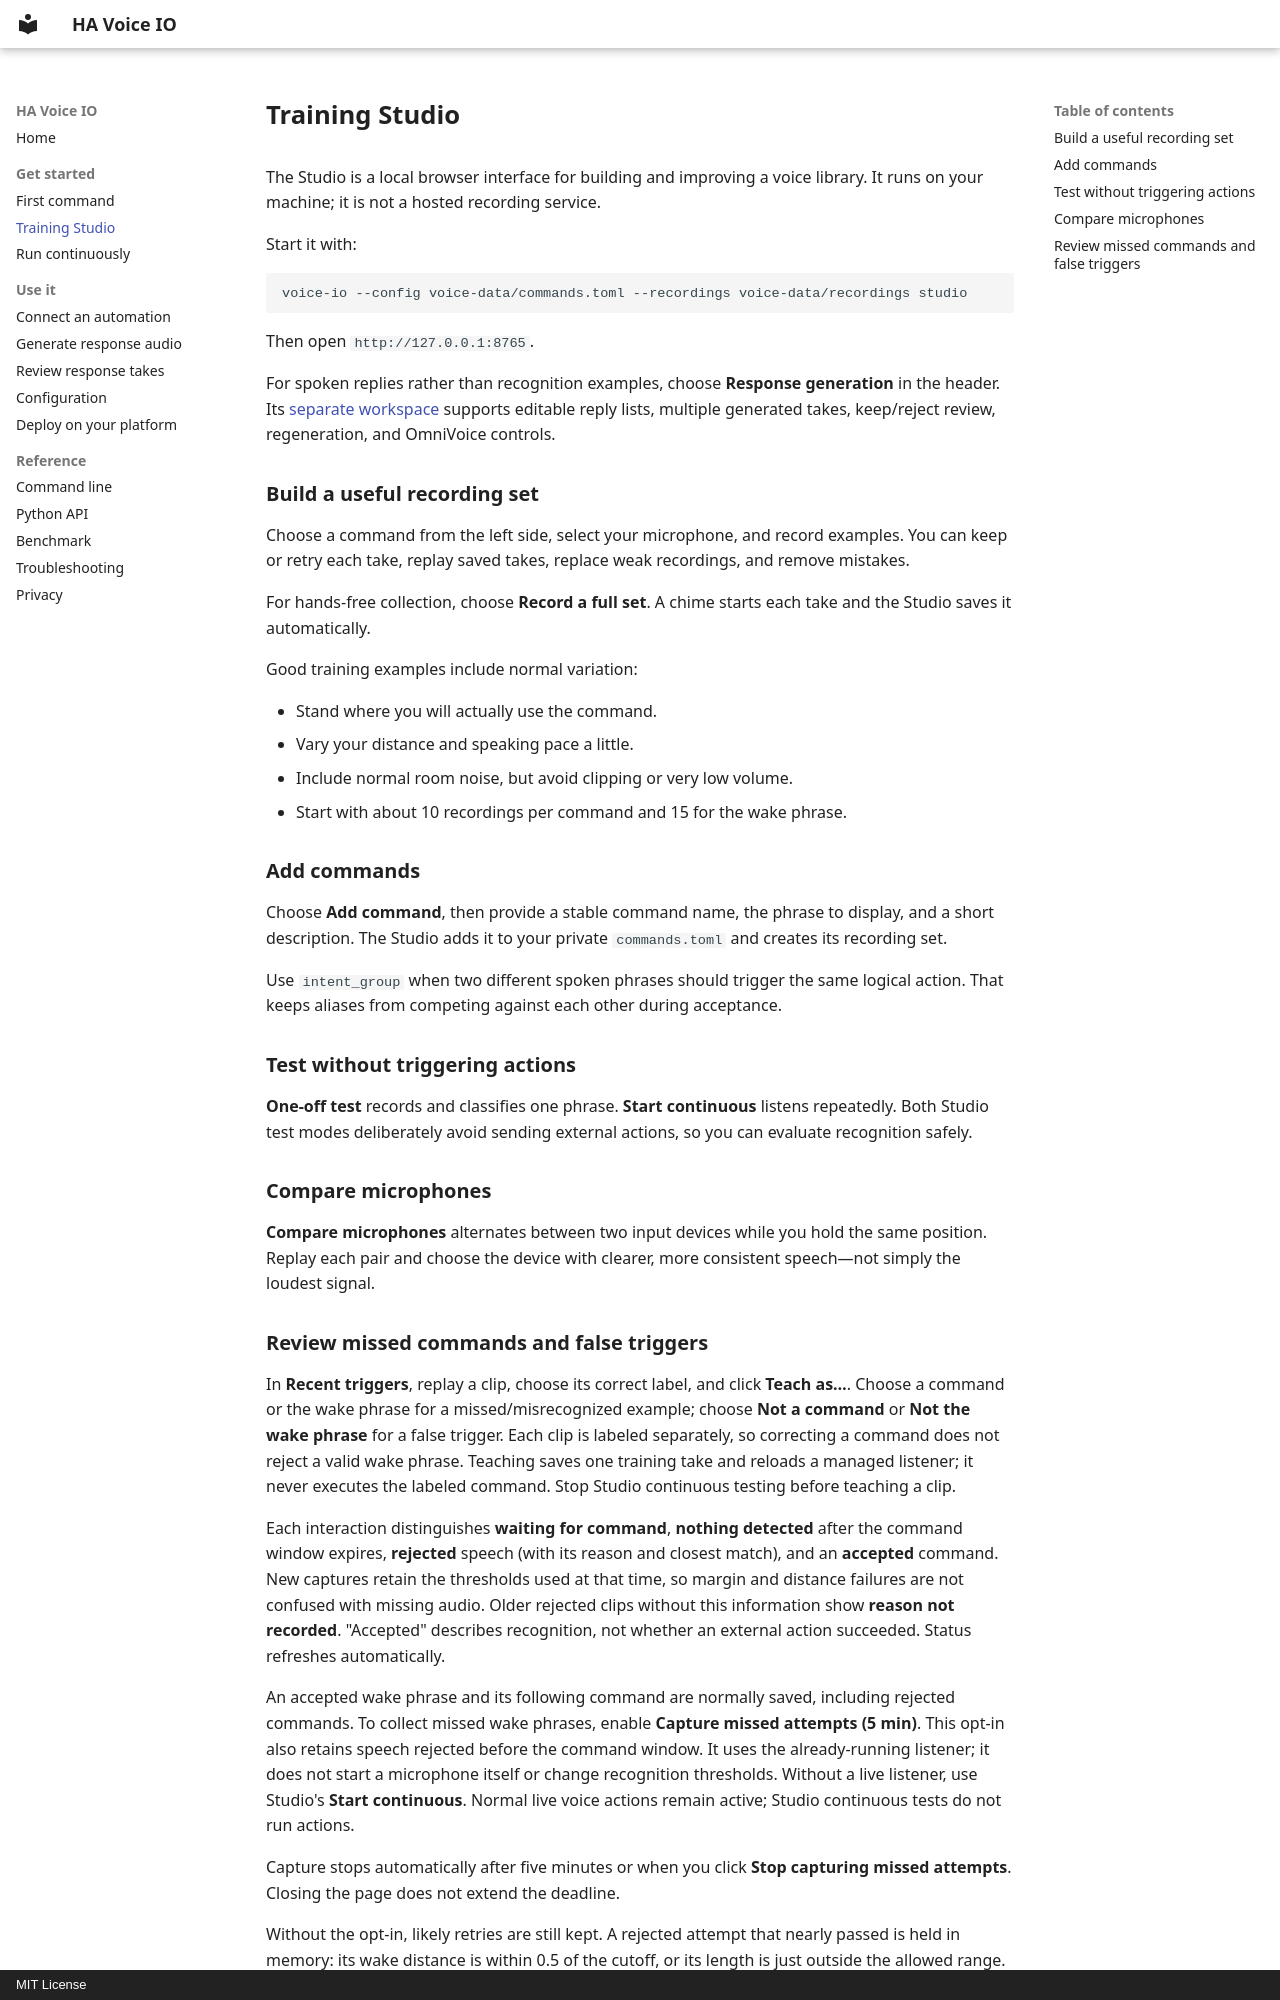

repository: hkchengrex/home-assistant-voice-io · page: training-studio/index.html · generator: mkdocs · copyright: MIT License

# Training Studio

The Studio is a local browser interface for building and improving a voice library. It runs on your machine; it is not a hosted recording service.

Start it with:

```shell
voice-io --config voice-data/commands.toml --recordings voice-data/recordings studio
```

Then open `http://127.0.0.1:8765`.

For spoken replies rather than recognition examples, choose **Response generation**
in the header. Its [separate workspace](response-studio.md) supports editable reply lists,
multiple generated takes, keep/reject review, regeneration, and OmniVoice controls.

## Build a useful recording set

Choose a command from the left side, select your microphone, and record examples. You can keep or retry each take, replay saved takes, replace weak recordings, and remove mistakes.

For hands-free collection, choose **Record a full set**. A chime starts each take and the Studio saves it automatically.

Good training examples include normal variation:

- Stand where you will actually use the command.
- Vary your distance and speaking pace a little.
- Include normal room noise, but avoid clipping or very low volume.
- Start with about 10 recordings per command and 15 for the wake phrase.

## Add commands

Choose **Add command**, then provide a stable command name, the phrase to display, and a short description. The Studio adds it to your private `commands.toml` and creates its recording set.

Use `intent_group` when two different spoken phrases should trigger the same logical action. That keeps aliases from competing against each other during acceptance.

## Test without triggering actions

**One-off test** records and classifies one phrase. **Start continuous** listens repeatedly. Both Studio test modes deliberately avoid sending external actions, so you can evaluate recognition safely.

## Compare microphones

**Compare microphones** alternates between two input devices while you hold the same position. Replay each pair and choose the device with clearer, more consistent speech—not simply the loudest signal.
